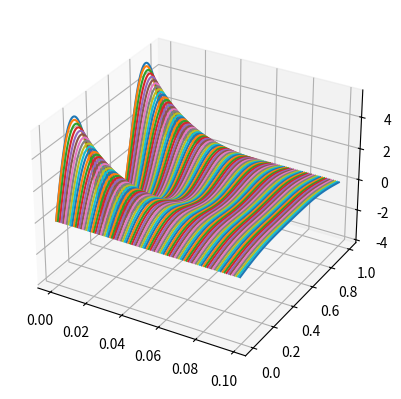

Python code for this plot:
from scipy.integrate import solve_bvp
import numpy as np
import matplotlib.pyplot as plt
M = 100
N = 100
c = 0.5
t = 0.1 / N

x_span = (0, 1)
x_eval = np.linspace(*x_span, M)
  
u = lambda x: np.sin(np.pi * x) + 5 * np.sin(3 * np.pi * x)

figure = plt.figure()
ax = figure.add_subplot(projection='3d')  
ax.plot(np.zeros(M), x_eval, [u(x) for x in x_eval])

for i in range(N):
    def ode(x, y):
        y1, y2 = y
        return [y2, (y1 - u(x)) / (t * c)]
    
    def bc(ya, yb):
        return np.array([ya[0], yb[0]])
    
    sol = solve_bvp(ode, bc, x_eval, np.zeros((2, x_eval.size)))
    u = lambda x: sol.sol(x)[0] 
 
    ax.plot(i * t * np.ones(x_eval.size), x_eval, sol.sol(x_eval)[0])
plt.show()
    